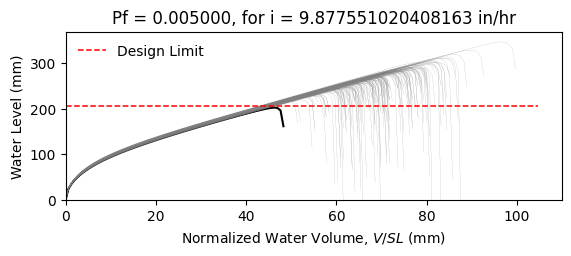

Source data for this figure (header and first rows):
W8X21, L = 360.0 in, slope = 0.020833333333333332 in/in, dead load = 6.944444444444444e-05 kip/in…
zwlim AISC Appendix 2, zwlim DAMP, zwlim Proposed for ASCE 7, zwlim Neglect Ponding, dhnom Denver, dhnom New York, dhnom New Orleans, dh Denver, dh New York, dh New Orleans, dmax
8.439, 6.879, 7.315, 10.32, 1.13, 1.13, 1.13, 2.329, 2.329, 2.329, 11.07, Safe, 
8.439, 6.879, 7.315, 10.32, 1.13, 1.13, 1.13, 2.329, 2.329, 2.329, 9.935, Safe, 
8.439, 6.879, 7.315, 10.32, 1.13, 1.13, 1.13, 2.329, 2.329, 2.329, 9.737, Safe, 
8.439, 6.879, 7.315, 10.32, 1.13, 1.13, 1.13, 2.329, 2.329, 2.329, 11.33, Safe, 
8.439, 6.879, 7.315, 10.32, 1.13, 1.13, 1.13, 2.329, 2.329, 2.329, 9.24, Safe, 
8.439, 6.879, 7.315, 10.32, 1.13, 1.13, 1.13, 2.329, 2.329, 2.329, 13.65, Safe, 
8.439, 6.879, 7.315, 10.32, 1.13, 1.13, 1.13, 2.329, 2.329, 2.329, 10.47, Safe, 
8.439, 6.879, 7.315, 10.32, 1.13, 1.13, 1.13, 2.329, 2.329, 2.329, 9.543, Safe, 
8.439, 6.879, 7.315, 10.32, 1.13, 1.13, 1.13, 2.329, 2.329, 2.329, 10.93, Safe, 
8.439, 6.879, 7.315, 10.32, 1.13, 1.13, 1.13, 2.329, 2.329, 2.329, 10.28, Safe, 
8.439, 6.879, 7.315, 10.32, 1.13, 1.13, 1.13, 2.329, 2.329, 2.329, 8.96, Safe, 
8.439, 6.879, 7.315, 10.32, 1.13, 1.13, 1.13, 2.329, 2.329, 2.329, 8.804, Safe, 
8.439, 6.879, 7.315, 10.32, 1.13, 1.13, 1.13, 2.329, 2.329, 2.329, 11.21, Safe, 
8.439, 6.879, 7.315, 10.32, 1.13, 1.13, 1.13, 2.329, 2.329, 2.329, 9.765, Safe, 
8.439, 6.879, 7.315, 10.32, 1.13, 1.13, 1.13, 2.329, 2.329, 2.329, 11.14, Safe, 
8.439, 6.879, 7.315, 10.32, 1.13, 1.13, 1.13, 2.329, 2.329, 2.329, 10.24, Safe, 
8.439, 6.879, 7.315, 10.32, 1.13, 1.13, 1.13, 2.329, 2.329, 2.329, 10.58, Safe, 
8.439, 6.879, 7.315, 10.32, 1.13, 1.13, 1.13, 2.329, 2.329, 2.329, 11.61, Safe, 
8.439, 6.879, 7.315, 10.32, 1.13, 1.13, 1.13, 2.329, 2.329, 2.329, 9.566, Safe, 
8.439, 6.879, 7.315, 10.32, 1.13, 1.13, 1.13, 2.329, 2.329, 2.329, 10.14, Safe, 
8.439, 6.879, 7.315, 10.32, 1.13, 1.13, 1.13, 2.329, 2.329, 2.329, 9.435, Safe, 
8.439, 6.879, 7.315, 10.32, 1.13, 1.13, 1.13, 2.329, 2.329, 2.329, 11.13, Safe, 
8.439, 6.879, 7.315, 10.32, 1.13, 1.13, 1.13, 2.329, 2.329, 2.329, 11.19, Safe, 
8.439, 6.879, 7.315, 10.32, 1.13, 1.13, 1.13, 2.329, 2.329, 2.329, 10.37, Safe, 
8.439, 6.879, 7.315, 10.32, 1.13, 1.13, 1.13, 2.329, 2.329, 2.329, 10.1, Safe, 
8.439, 6.879, 7.315, 10.32, 1.13, 1.13, 1.13, 2.329, 2.329, 2.329, 8.929, Safe, 
8.439, 6.879, 7.315, 10.32, 1.13, 1.13, 1.13, 2.329, 2.329, 2.329, 11.01, Safe, 
8.439, 6.879, 7.315, 10.32, 1.13, 1.13, 1.13, 2.329, 2.329, 2.329, 10.49, Safe, 
8.439, 6.879, 7.315, 10.32, 1.13, 1.13, 1.13, 2.329, 2.329, 2.329, 9.637, Safe, 
8.439, 6.879, 7.315, 10.32, 1.13, 1.13, 1.13, 2.329, 2.329, 2.329, 11.72, Safe, 
8.439, 6.879, 7.315, 10.32, 1.13, 1.13, 1.13, 2.329, 2.329, 2.329, 10.82, Safe, 
8.439, 6.879, 7.315, 10.32, 1.13, 1.13, 1.13, 2.329, 2.329, 2.329, 10.8, Safe, 
8.439, 6.879, 7.315, 10.32, 1.13, 1.13, 1.13, 2.329, 2.329, 2.329, 9.9, Safe, 
8.439, 6.879, 7.315, 10.32, 1.13, 1.13, 1.13, 2.329, 2.329, 2.329, 11.61, Safe, 
8.439, 6.879, 7.315, 10.32, 1.13, 1.13, 1.13, 2.329, 2.329, 2.329, 11.03, Safe, 
8.439, 6.879, 7.315, 10.32, 1.13, 1.13, 1.13, 2.329, 2.329, 2.329, 9.581, Safe, 
8.439, 6.879, 7.315, 10.32, 1.13, 1.13, 1.13, 2.329, 2.329, 2.329, 10.63, Safe, 
8.439, 6.879, 7.315, 10.32, 1.13, 1.13, 1.13, 2.329, 2.329, 2.329, 10.95, Safe, 
8.439, 6.879, 7.315, 10.32, 1.13, 1.13, 1.13, 2.329, 2.329, 2.329, 11.39, Safe, 
8.439, 6.879, 7.315, 10.32, 1.13, 1.13, 1.13, 2.329, 2.329, 2.329, 9.085, Safe, 
8.439, 6.879, 7.315, 10.32, 1.13, 1.13, 1.13, 2.329, 2.329, 2.329, 11.85, Safe, 
8.439, 6.879, 7.315, 10.32, 1.13, 1.13, 1.13, 2.329, 2.329, 2.329, 10.02, Safe, 
8.439, 6.879, 7.315, 10.32, 1.13, 1.13, 1.13, 2.329, 2.329, 2.329, 10.26, Safe, 
8.439, 6.879, 7.315, 10.32, 1.13, 1.13, 1.13, 2.329, 2.329, 2.329, 10.3, Safe, 
8.439, 6.879, 7.315, 10.32, 1.13, 1.13, 1.13, 2.329, 2.329, 2.329, 11.32, Safe, 
8.439, 6.879, 7.315, 10.32, 1.13, 1.13, 1.13, 2.329, 2.329, 2.329, 9.185, Safe, 
8.439, 6.879, 7.315, 10.32, 1.13, 1.13, 1.13, 2.329, 2.329, 2.329, 10.5, Safe, 
8.439, 6.879, 7.315, 10.32, 1.13, 1.13, 1.13, 2.329, 2.329, 2.329, 9.701, Safe, 
8.439, 6.879, 7.315, 10.32, 1.13, 1.13, 1.13, 2.329, 2.329, 2.329, 10.5, Safe, 
8.439, 6.879, 7.315, 10.32, 1.13, 1.13, 1.13, 2.329, 2.329, 2.329, 9.591, Safe, 
8.439, 6.879, 7.315, 10.32, 1.13, 1.13, 1.13, 2.329, 2.329, 2.329, 11.08, Safe, 
8.439, 6.879, 7.315, 10.32, 1.13, 1.13, 1.13, 2.329, 2.329, 2.329, 8.553, Safe, 
8.439, 6.879, 7.315, 10.32, 1.13, 1.13, 1.13, 2.329, 2.329, 2.329, 10.61, Safe, 
8.439, 6.879, 7.315, 10.32, 1.13, 1.13, 1.13, 2.329, 2.329, 2.329, 9.857, Safe, 
8.439, 6.879, 7.315, 10.32, 1.13, 1.13, 1.13, 2.329, 2.329, 2.329, 11.9, Safe, 
8.439, 6.879, 7.315, 10.32, 1.13, 1.13, 1.13, 2.329, 2.329, 2.329, 9.596, Safe, 
8.439, 6.879, 7.315, 10.32, 1.13, 1.13, 1.13, 2.329, 2.329, 2.329, 10.24, Safe, 
8.439, 6.879, 7.315, 10.32, 1.13, 1.13, 1.13, 2.329, 2.329, 2.329, 9.658, Safe, 
8.439, 6.879, 7.315, 10.32, 1.13, 1.13, 1.13, 2.329, 2.329, 2.329, 9.068, Safe, 
... 142 more rows
